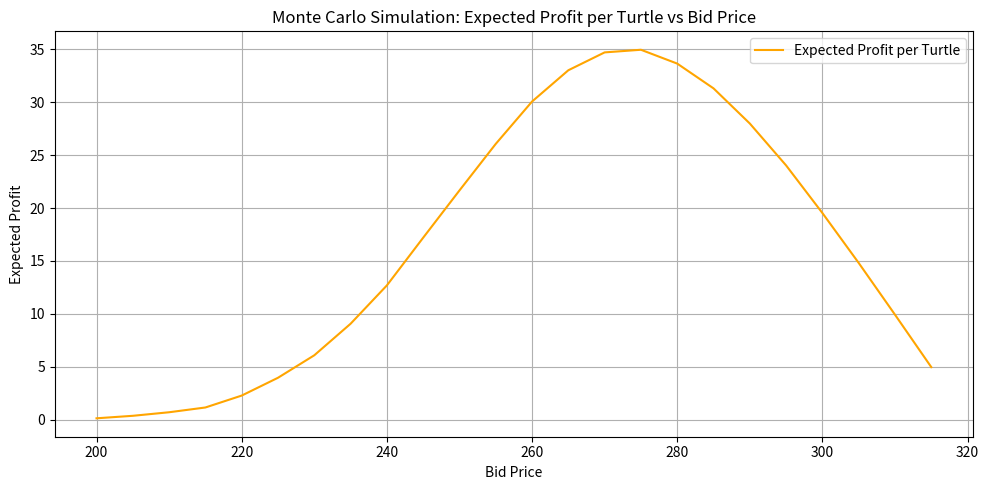

This figure's Python source:
# Tyler's ChatGPT code
# Had to install matplotlib via "python3 -m pip install matplotlib" in the terminal/cmd window
import numpy as np
import matplotlib.pyplot as plt

np.random.seed(42)

num_turtles = 10000           # Number of simulated turtles
mean_reserve = 260            # Average reserve price guessed
std_reserve = 20              # Standard deviation (how spread out the reserves are)

reserve_prices = np.random.normal(loc=mean_reserve, scale=std_reserve, size=num_turtles)
reserve_prices = np.clip(reserve_prices, 0, 320)

bid_range = np.arange(200, 320, 5)
results = []

for bid in bid_range:
    fill_rate = np.mean(bid >= reserve_prices)
    profit_per_flipper = 320 - bid
    expected_profit = fill_rate * profit_per_flipper
    results.append((bid, fill_rate, expected_profit))

results = np.array(results)

plt.figure(figsize=(10, 5))
plt.plot(results[:, 0], results[:, 2], color='orange', label='Expected Profit per Turtle')
plt.xlabel("Bid Price")
plt.ylabel("Expected Profit")
plt.title("Monte Carlo Simulation: Expected Profit per Turtle vs Bid Price")
plt.grid(True)
plt.legend()
plt.tight_layout()
plt.show()
